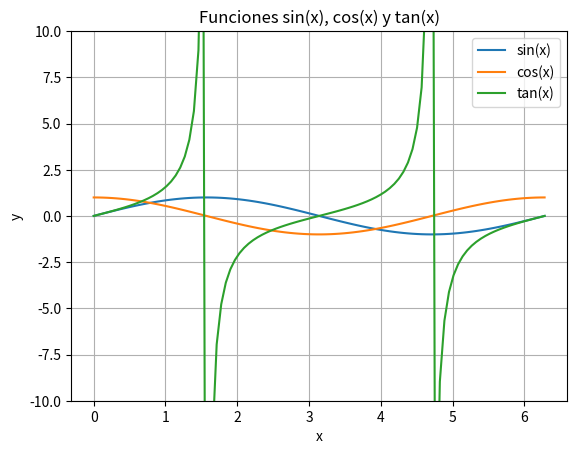

Python code for this plot:
# -*- coding: utf-8 -*-
"""
Created on Tue Feb  4 22:11:58 2025

[redacted]
"""

import numpy as np
import matplotlib.pyplot as plt

x = np.linspace(0, 2 * np.pi, 100)


plt.plot(x, np.sin(x), label="sin(x)")  #funcion seno

plt.plot(x, np.cos(x), label="cos(x)")   #funcion coseno

plt.plot(x, np.tan(x), label="tan(x)")   #funcion tangente


plt.ylim(-10, 10)  

plt.xlabel("x")

plt.ylabel("y")

plt.title("Funciones sin(x), cos(x) y tan(x)")

plt.legend()

plt.grid(True)

plt.show()
